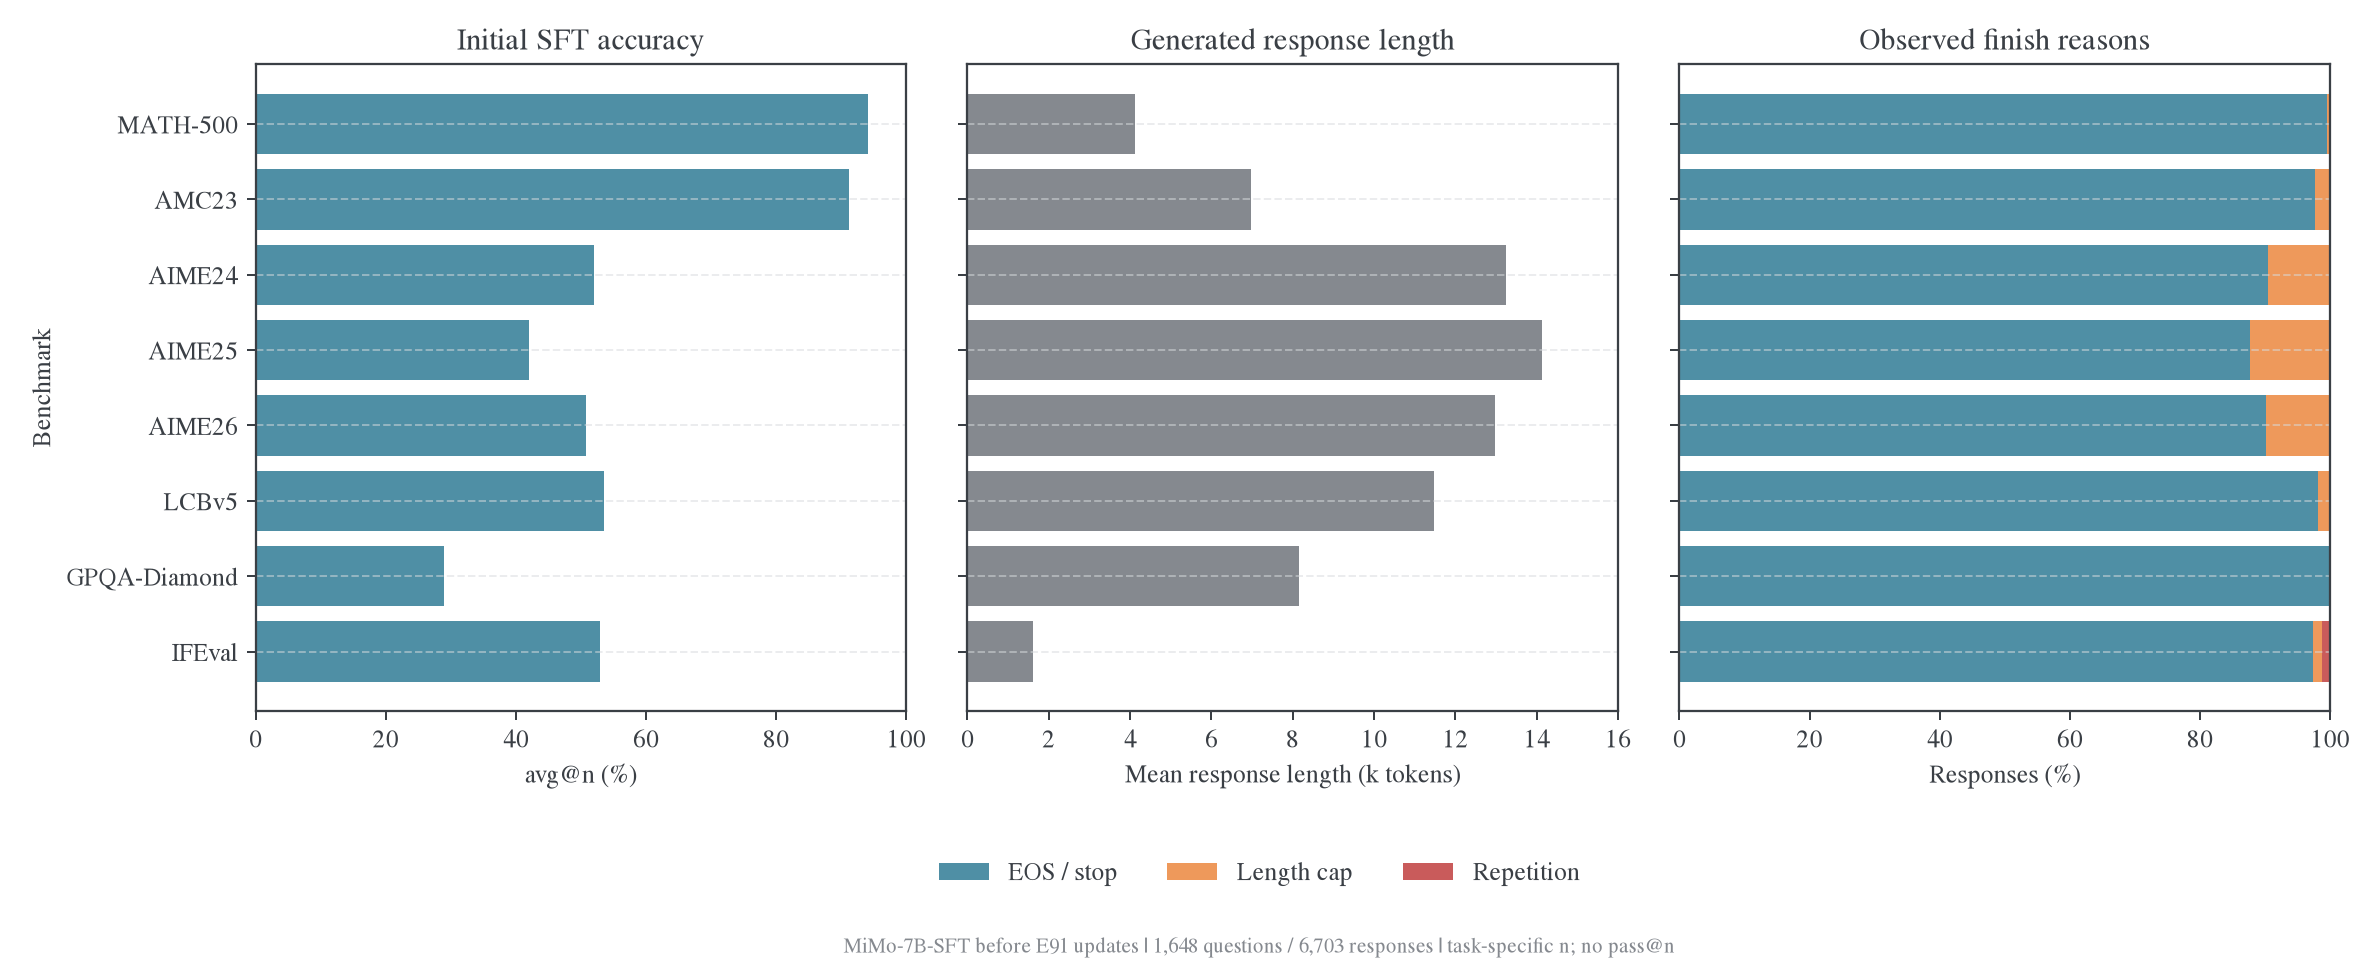

The data file committed next to this chart (first rows):
benchmark, domain, questions, n, responses, accuracy, mean_length, stop_count, length_count, repetition_count, stop_rate, length_rate, repetition_rate
MATH-500, math, 500, 1, 500, 0.942, 4120, 498, 2, 0, 0.996, 0.004, 0.0
AMC23, math, 40, 16, 640, 0.9125, 6982, 625, 15, 0, 0.9766, 0.02344, 0.0
AIME24, math, 30, 16, 480, 0.5208, 13234, 434, 46, 0, 0.9042, 0.09583, 0.0
AIME25, math, 30, 16, 480, 0.4208, 14124, 421, 58, 1, 0.8771, 0.1208, 0.002083
AIME26, math, 30, 16, 480, 0.5083, 12981, 433, 46, 1, 0.9021, 0.09583, 0.002083
LCBv5, code, 279, 10, 2790, 0.5351, 11481, 2738, 52, 0, 0.9814, 0.01864, 0.0
GPQA-Diamond, science, 198, 4, 792, 0.2904, 8153, 791, 0, 1, 0.9987, 0.0, 0.001263
IFEval, if, 541, 1, 541, 0.5287, 1612, 527, 7, 7, 0.9741, 0.01294, 0.01294
